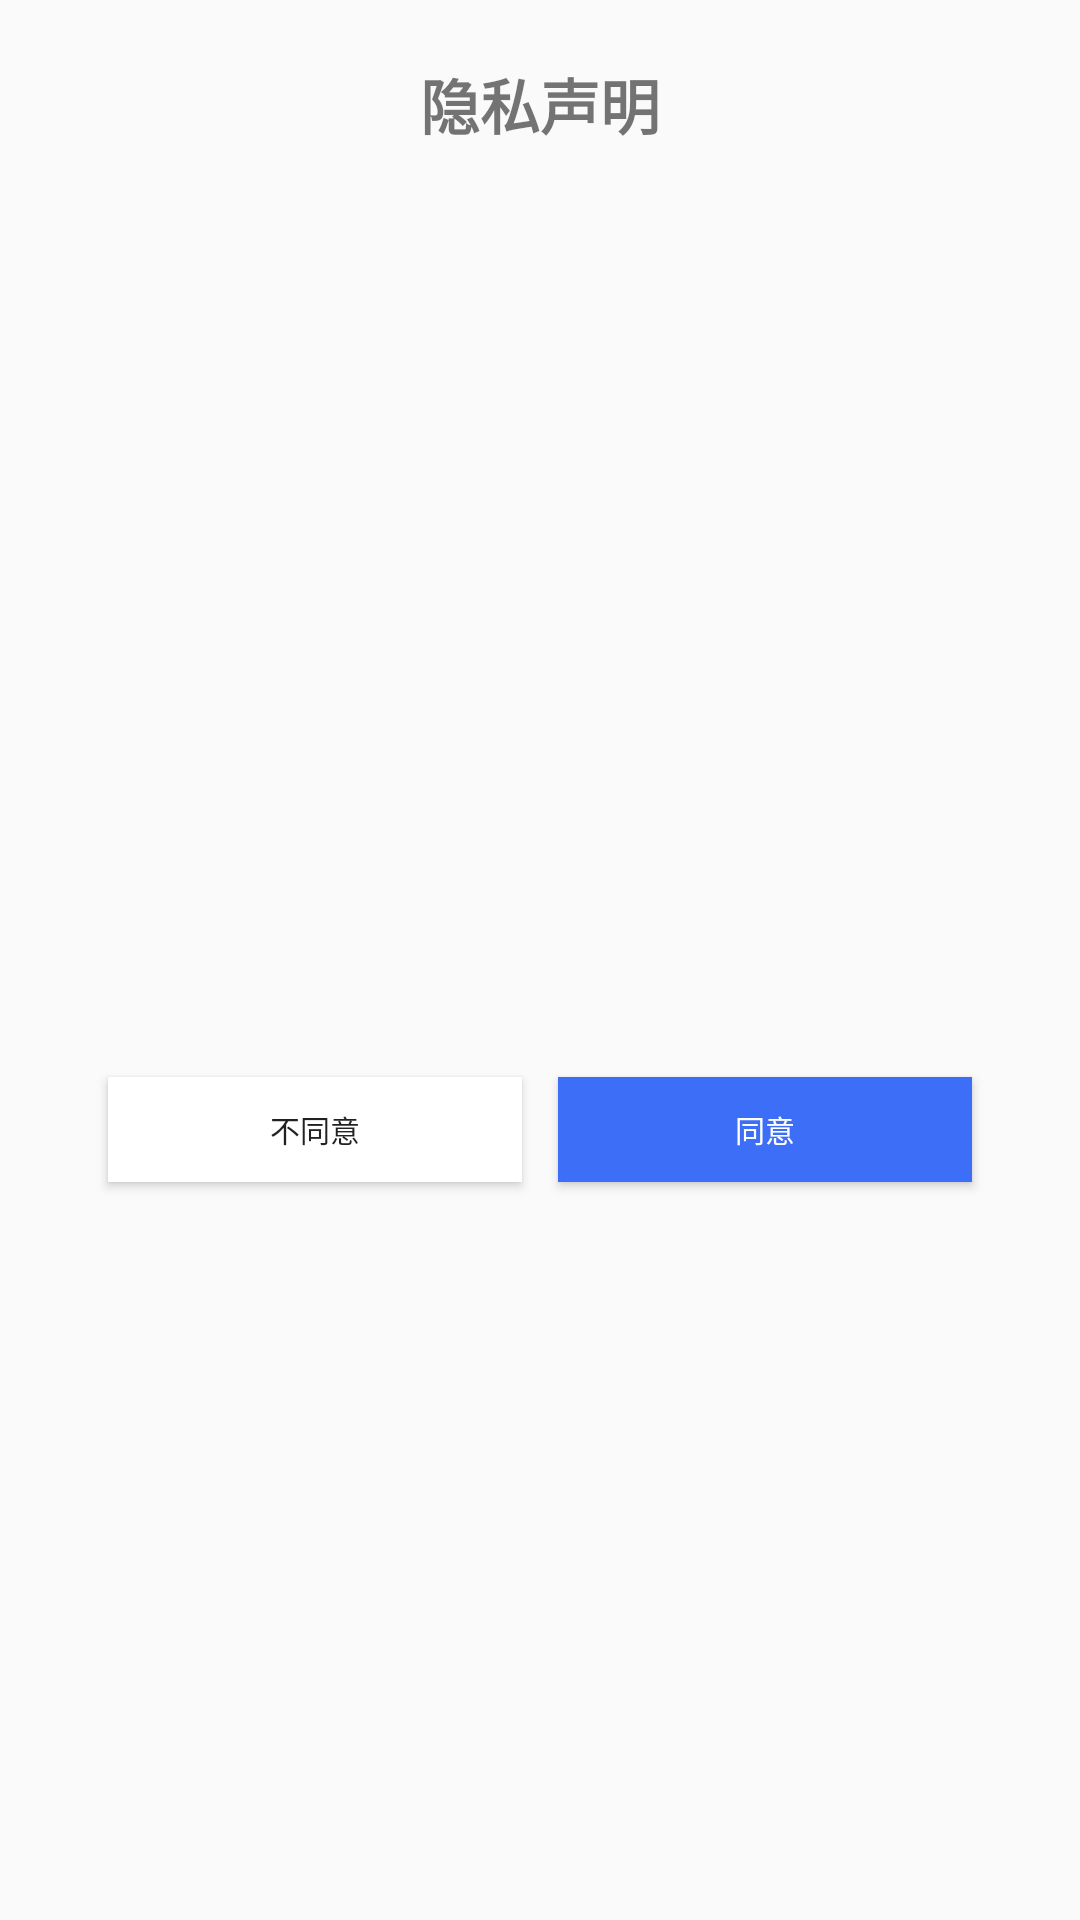

This screen was rendered from an Android layout file. Write that file and the resources it references.
<!-- AndroidManifest.xml: application theme AppTheme -->
<!-- res/layout/dialog_splash.xml -->
<?xml version="1.0" encoding="utf-8"?>
<LinearLayout xmlns:android="http://schemas.android.com/apk/res/android"
    android:layout_width="wrap_content"
    android:layout_height="wrap_content"
    android:gravity="center_horizontal"
    android:orientation="vertical">

    <LinearLayout
        android:layout_width="300dp"
        android:layout_height="400dp"
        android:gravity="center_horizontal"
        android:orientation="vertical">

        <TextView
            android:layout_width="wrap_content"
            android:layout_height="wrap_content"
            android:layout_margin="20dp"
            android:text="隐私声明"
            android:textSize="20sp"
            android:textStyle="bold" />

        <TextView
            android:id="@+id/tv_dialog_content"
            android:layout_width="match_parent"
            android:layout_height="wrap_content" />

        <TextView
            android:layout_width="match_parent"
            android:layout_height="0dp"
            android:layout_weight="1" />

        <LinearLayout
            android:layout_width="match_parent"
            android:layout_height="wrap_content"
            android:orientation="horizontal">

            <Button
                android:id="@+id/btn_noagreed"
                android:layout_width="0dp"
                android:layout_height="35dp"
                android:layout_margin="6dp"
                android:layout_weight="1"
                android:background="@color/While"
                android:gravity="center"
                android:text="不同意"
                android:textSize="10sp" />

            <Button
                android:id="@+id/btn_agreed"
                android:layout_width="0dp"
                android:layout_height="35dp"
                android:layout_margin="6dp"
                android:layout_weight="1"
                android:background="@color/PrimaryColorM"
                android:gravity="center"
                android:text="同意"
                android:textColor="@color/While"
                android:textSize="10sp" />

        </LinearLayout>
    </LinearLayout>
</LinearLayout>
<!-- resources referenced by this layout -->
<resources>
  <color name="PrimaryColorM">#3D6EF7</color>
  <color name="While">#ffffff</color>
  <style name="AppTheme" parent="Theme.AppCompat.Light.DarkActionBar">
          
          <item name="colorPrimary">@color/colorPrimary</item>
          <item name="colorPrimaryDark">@color/colorPrimaryDark</item>
          <item name="colorAccent">@color/colorAccent</item>
      </style>
  <color name="colorPrimary">#3F51B5</color>
  <color name="colorPrimaryDark">#303F9F</color>
  <color name="colorAccent">#FF4081</color>
</resources>
